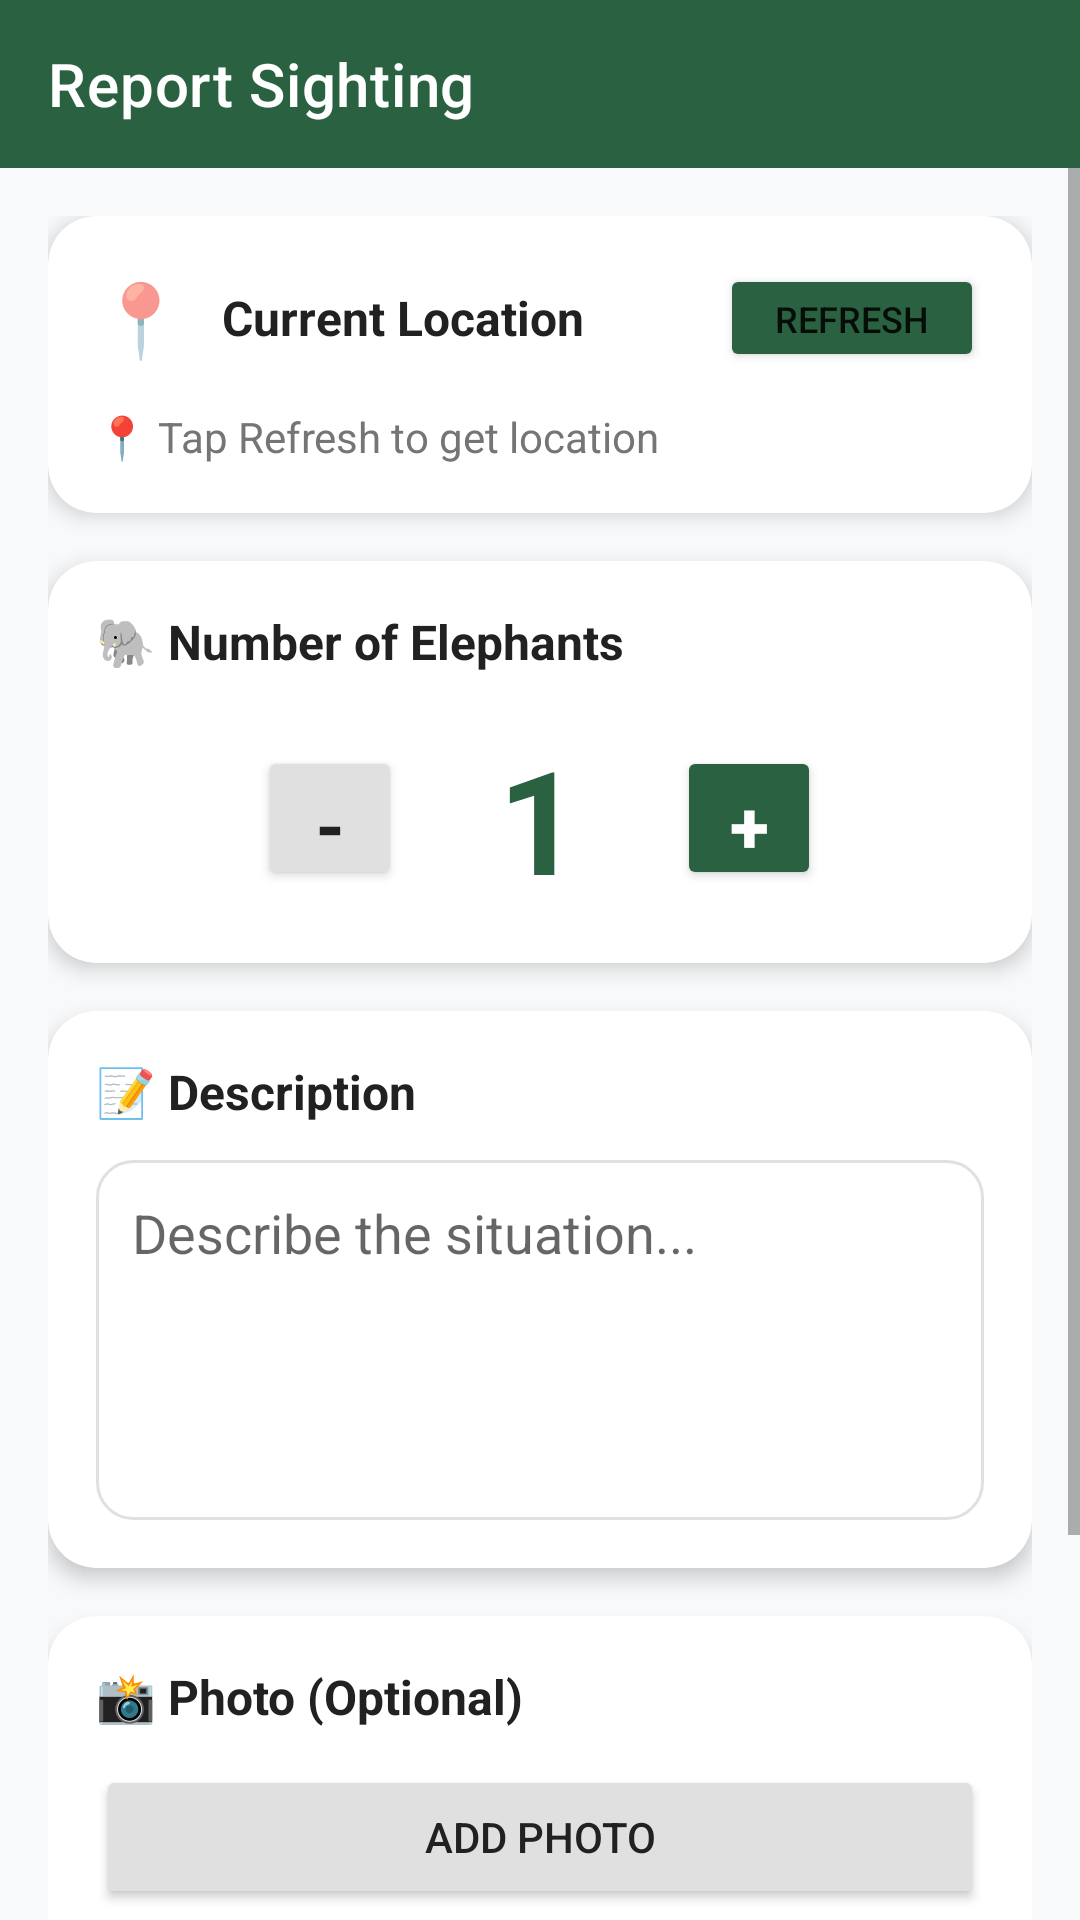

The Android layout XML behind this screen, and the referenced resources:
<!-- AndroidManifest.xml: application theme Theme.ElephAlert -->
<!-- res/layout/activity_report_sighting.xml -->
<?xml version="1.0" encoding="utf-8"?>
<LinearLayout xmlns:android="http://schemas.android.com/apk/res/android"
    xmlns:app="http://schemas.android.com/apk/res-auto"
    android:layout_width="match_parent"
    android:layout_height="match_parent"
    android:orientation="vertical"
    android:background="@color/bg_screen">

    
    <androidx.appcompat.widget.Toolbar
        android:id="@+id/toolbar"
        android:layout_width="match_parent"
        android:layout_height="?attr/actionBarSize"
        android:background="@color/primary"
        app:titleTextColor="@color/white"
        app:title="Report Sighting" />

    <ScrollView
        android:layout_width="match_parent"
        android:layout_height="match_parent">

        <LinearLayout
            android:layout_width="match_parent"
            android:layout_height="wrap_content"
            android:orientation="vertical"
            android:padding="16dp">

            
            <com.google.android.material.card.MaterialCardView
                android:layout_width="match_parent"
                android:layout_height="wrap_content"
                app:cardCornerRadius="16dp"
                app:cardElevation="4dp"
                android:layout_marginBottom="16dp">

                <LinearLayout
                    android:layout_width="match_parent"
                    android:layout_height="wrap_content"
                    android:orientation="vertical"
                    android:padding="16dp">

                    <LinearLayout
                        android:layout_width="match_parent"
                        android:layout_height="wrap_content"
                        android:orientation="horizontal"
                        android:gravity="center_vertical">

                        <TextView
                            android:layout_width="wrap_content"
                            android:layout_height="wrap_content"
                            android:text="📍"
                            android:textSize="24sp" />

                        <TextView
                            android:layout_width="0dp"
                            android:layout_height="wrap_content"
                            android:layout_weight="1"
                            android:text="Current Location"
                            android:textColor="@color/black"
                            android:textSize="16sp"
                            android:textStyle="bold"
                            android:layout_marginStart="12dp" />

                        <Button
                            android:id="@+id/btnGetLocation"
                            android:layout_width="wrap_content"
                            android:layout_height="36dp"
                            android:text="Refresh"
                            android:textSize="12sp"
                            android:backgroundTint="@color/primary" />
                    </LinearLayout>

                    <TextView
                        android:id="@+id/tvLocationStatus"
                        android:layout_width="match_parent"
                        android:layout_height="wrap_content"
                        android:layout_marginTop="12dp"
                        android:text="📍 Tap Refresh to get location"
                        android:textColor="@color/gray_dark"
                        android:textSize="14sp" />
                </LinearLayout>
            </com.google.android.material.card.MaterialCardView>

            
            <com.google.android.material.card.MaterialCardView
                android:layout_width="match_parent"
                android:layout_height="wrap_content"
                app:cardCornerRadius="16dp"
                app:cardElevation="4dp"
                android:layout_marginBottom="16dp">

                <LinearLayout
                    android:layout_width="match_parent"
                    android:layout_height="wrap_content"
                    android:orientation="vertical"
                    android:padding="16dp">

                    <TextView
                        android:layout_width="wrap_content"
                        android:layout_height="wrap_content"
                        android:text="🐘 Number of Elephants"
                        android:textColor="@color/black"
                        android:textSize="16sp"
                        android:textStyle="bold"
                        android:layout_marginBottom="16dp" />

                    <LinearLayout
                        android:layout_width="match_parent"
                        android:layout_height="wrap_content"
                        android:orientation="horizontal"
                        android:gravity="center">

                        <Button
                            android:id="@+id/btnDecrement"
                            android:layout_width="48dp"
                            android:layout_height="48dp"
                            android:text="-"
                            android:textSize="24sp"
                            android:textStyle="bold"
                            android:backgroundTint="@color/gray_light"
                            android:textColor="@color/black" />

                        <TextView
                            android:id="@+id/tvElephantCount"
                            android:layout_width="wrap_content"
                            android:layout_height="wrap_content"
                            android:text="1"
                            android:textColor="@color/primary"
                            android:textSize="48sp"
                            android:textStyle="bold"
                            android:layout_marginHorizontal="32dp" />

                        <Button
                            android:id="@+id/btnIncrement"
                            android:layout_width="48dp"
                            android:layout_height="48dp"
                            android:text="+"
                            android:textSize="24sp"
                            android:textStyle="bold"
                            android:backgroundTint="@color/primary"
                            android:textColor="@color/white" />
                    </LinearLayout>
                </LinearLayout>
            </com.google.android.material.card.MaterialCardView>

            
            <com.google.android.material.card.MaterialCardView
                android:layout_width="match_parent"
                android:layout_height="wrap_content"
                app:cardCornerRadius="16dp"
                app:cardElevation="4dp"
                android:layout_marginBottom="16dp">

                <LinearLayout
                    android:layout_width="match_parent"
                    android:layout_height="wrap_content"
                    android:orientation="vertical"
                    android:padding="16dp">

                    <TextView
                        android:layout_width="wrap_content"
                        android:layout_height="wrap_content"
                        android:text="📝 Description"
                        android:textColor="@color/black"
                        android:textSize="16sp"
                        android:textStyle="bold"
                        android:layout_marginBottom="12dp" />

                    <EditText
                        android:id="@+id/etNote"
                        android:layout_width="match_parent"
                        android:layout_height="120dp"
                        android:hint="Describe the situation..."
                        android:gravity="top"
                        android:background="@drawable/bg_edittext"
                        android:padding="12dp"
                        android:inputType="textMultiLine" />
                </LinearLayout>
            </com.google.android.material.card.MaterialCardView>

            
            <com.google.android.material.card.MaterialCardView
                android:layout_width="match_parent"
                android:layout_height="wrap_content"
                app:cardCornerRadius="16dp"
                app:cardElevation="4dp"
                android:layout_marginBottom="24dp">

                <LinearLayout
                    android:layout_width="match_parent"
                    android:layout_height="wrap_content"
                    android:orientation="vertical"
                    android:padding="16dp">

                    <TextView
                        android:layout_width="wrap_content"
                        android:layout_height="wrap_content"
                        android:text="📸 Photo (Optional)"
                        android:textColor="@color/black"
                        android:textSize="16sp"
                        android:textStyle="bold"
                        android:layout_marginBottom="12dp" />

                    <Button
                        android:id="@+id/btnUploadPhoto"
                        android:layout_width="match_parent"
                        android:layout_height="48dp"
                        android:text="Add Photo"
                        android:textSize="14sp"
                        android:backgroundTint="@color/gray_light"
                        android:textColor="@color/black" />

                    <TextView
                        android:id="@+id/tvPhotoStatus"
                        android:layout_width="match_parent"
                        android:layout_height="wrap_content"
                        android:layout_marginTop="8dp"
                        android:text="No photo selected"
                        android:textColor="@color/gray_dark"
                        android:textSize="12sp"
                        android:gravity="center" />
                </LinearLayout>
            </com.google.android.material.card.MaterialCardView>

            
            <Button
                android:id="@+id/btnSubmitReport"
                android:layout_width="match_parent"
                android:layout_height="56dp"
                android:layout_marginBottom="32dp"
                android:text="SUBMIT REPORT"
                android:textSize="16sp"
                android:textStyle="bold"
                android:backgroundTint="@color/primary"
                android:enabled="false" />

        </LinearLayout>
    </ScrollView>
</LinearLayout>
<!-- resources referenced by this layout -->
<resources>
  <color name="bg_screen">#F8F9FA</color>
  <color name="black">#212121</color>
  <color name="gray_dark">#757575</color>
  <color name="gray_light">#E0E0E0</color>
  <color name="primary">#2A6241</color>
  <color name="white">#FFFFFF</color>
  <!-- drawable bg_edittext (drawable) -->
  <?xml version="1.0" encoding="utf-8"?>
  <shape xmlns:android="http://schemas.android.com/apk/res/android">
      <solid android:color="@color/white"/>
      <stroke android:width="1dp" android:color="@color/gray_light"/>
      <corners android:radius="12dp"/>
  </shape>
  <style name="Theme.ElephAlert" parent="Theme.MaterialComponents.DayNight.NoActionBar">
          
          <item name="colorPrimary">@color/primary</item>
          <item name="colorPrimaryVariant">@color/primary_dark</item>
          <item name="colorOnPrimary">@color/white</item>
  
          
          <item name="colorSecondary">@color/warning</item>
          <item name="colorSecondaryVariant">@color/warning</item>
          <item name="colorOnSecondary">@color/black</item>
  
          
          <item name="android:windowBackground">@color/bg_screen</item>
          <item name="colorSurface">@color/white</item>
          <item name="colorOnSurface">@color/black</item>
  
          
          <item name="android:statusBarColor">@color/primary_dark</item>
  
          
          <item name="actionBarSize">56dp</item>
      </style>
  <color name="primary_dark">#1B432A</color>
  <color name="warning">#FFB300</color>
</resources>
